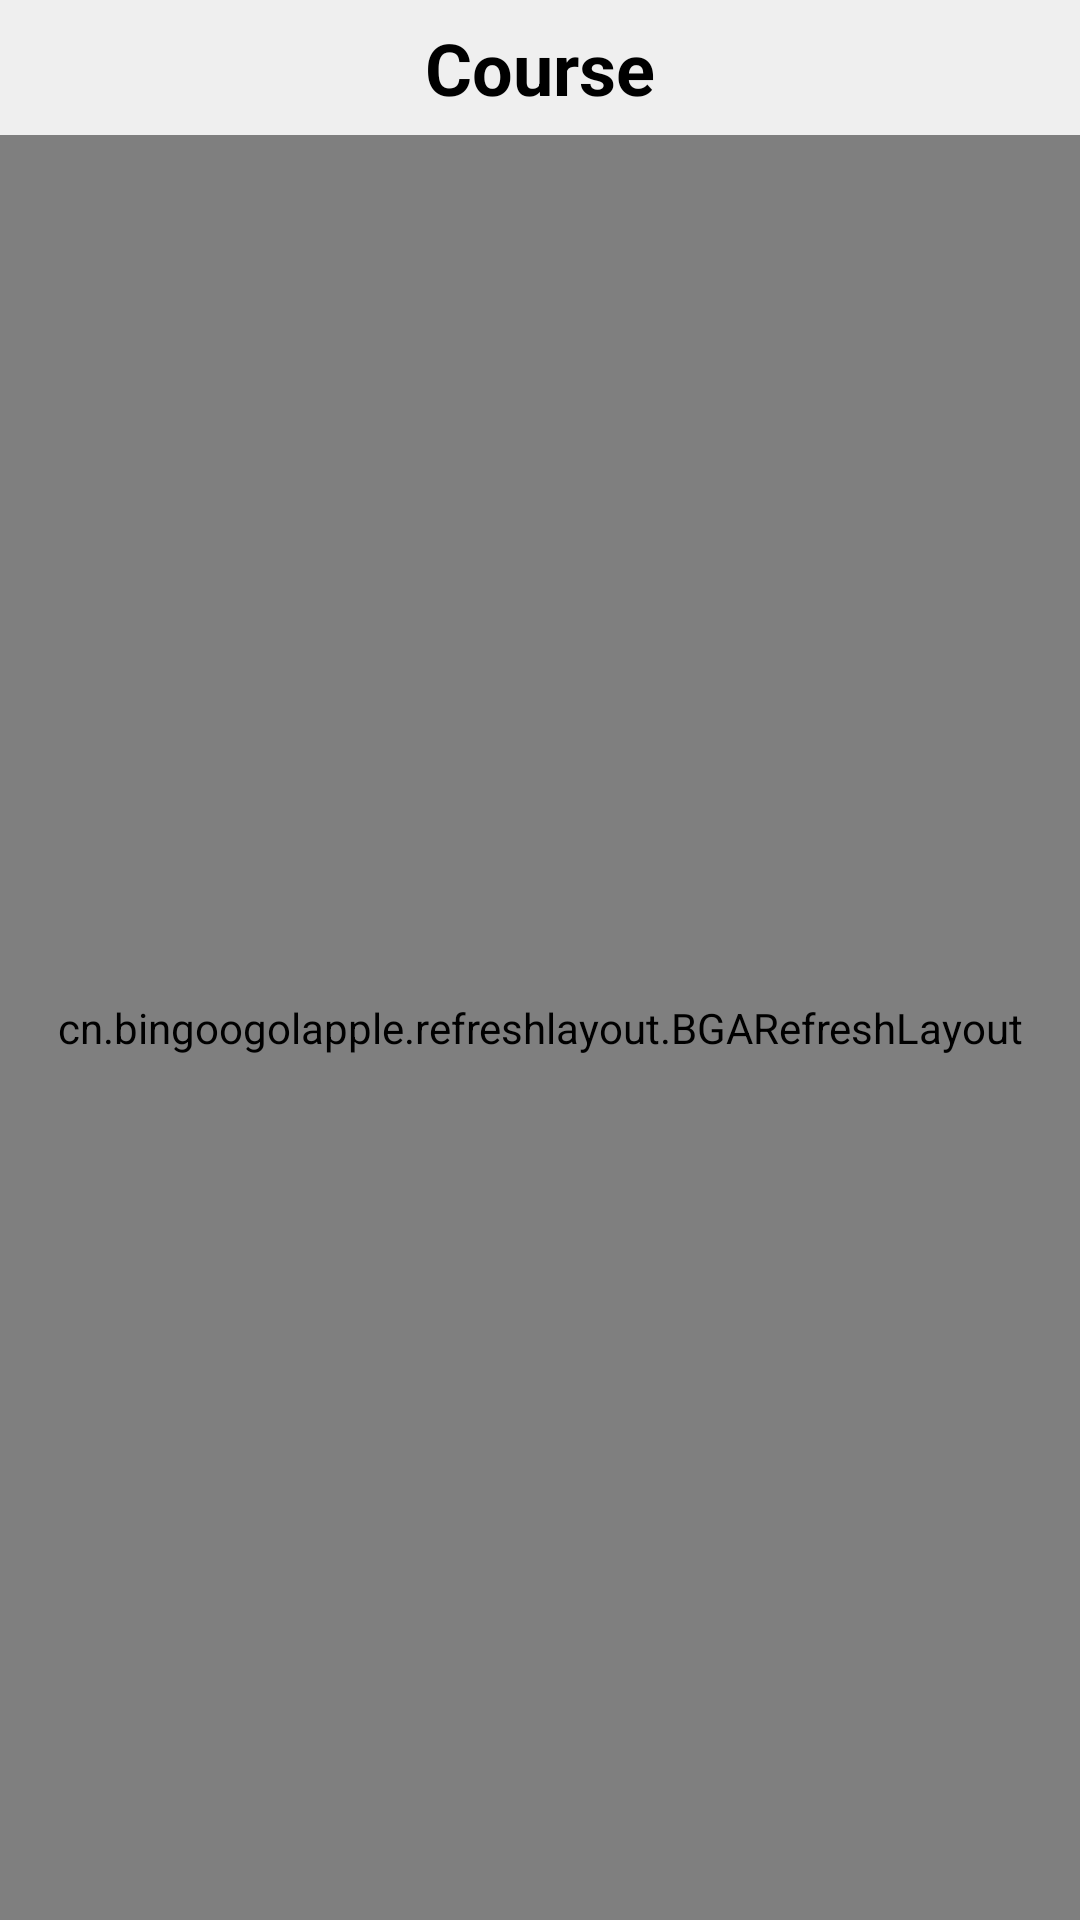

Reconstruct the res/layout file that produces this screen, plus the resources it refers to.
<!-- AndroidManifest.xml: application theme Theme.CourseManage -->
<!-- res/layout/activity_scourse_list.xml -->
<?xml version="1.0" encoding="utf-8"?>
<LinearLayout xmlns:android="http://schemas.android.com/apk/res/android"
    xmlns:app="http://schemas.android.com/apk/res-auto"
    xmlns:tools="http://schemas.android.com/tools"
    android:layout_width="match_parent"
    android:layout_height="match_parent"
    android:orientation="vertical"
    android:background="@color/gray"
    tools:context=".activity.admin.AdminActivity">

    <RelativeLayout
        android:layout_width="match_parent"
        android:layout_height="45dp">

        <TextView
            android:textColor="@color/black"
            android:layout_width="wrap_content"
            android:layout_centerInParent="true"
            android:textSize="24sp"
            android:textStyle="bold"
            android:layout_height="wrap_content"
            android:text="Course"/>

        <ImageView
            android:id="@+id/iv_back"
            android:padding="5dp"
            android:layout_marginLeft="10dp"
            android:layout_width="45dp"
            android:layout_height="45dp"
            android:src="@drawable/ic_baseline_arrow_back_24"/>

    </RelativeLayout>
    <cn.bingoogolapple.refreshlayout.BGARefreshLayout
        android:id="@+id/rl_modulename_refresh"
        android:layout_width="match_parent"
        android:layout_height="match_parent">

        <androidx.recyclerview.widget.RecyclerView
            android:id="@+id/recycler"
            android:layout_width="match_parent"
            android:layout_height="match_parent"/>

    </cn.bingoogolapple.refreshlayout.BGARefreshLayout>

</LinearLayout>
<!-- resources referenced by this layout -->
<resources>
  <color name="black">#FF000000</color>
  <color name="gray">#FFefefef</color>
  <style name="Theme.CourseManage" parent="Theme.MaterialComponents.Light.NoActionBar">
          
          <item name="colorPrimary">@color/purple_500</item>
          <item name="colorPrimaryVariant">@color/purple_700</item>
          <item name="colorOnPrimary">@color/white</item>
          
          <item name="colorSecondary">@color/teal_200</item>
          <item name="colorSecondaryVariant">@color/teal_700</item>
          <item name="colorOnSecondary">@color/black</item>
          
          <item name="android:statusBarColor">?attr/colorPrimaryVariant</item>
          
      </style>
  <color name="purple_500">#FF6200EE</color>
  <color name="purple_700">#FF3700B3</color>
  <color name="white">#FFFFFFFF</color>
  <color name="teal_200">#FF03DAC5</color>
  <color name="teal_700">#FF018786</color>
</resources>
